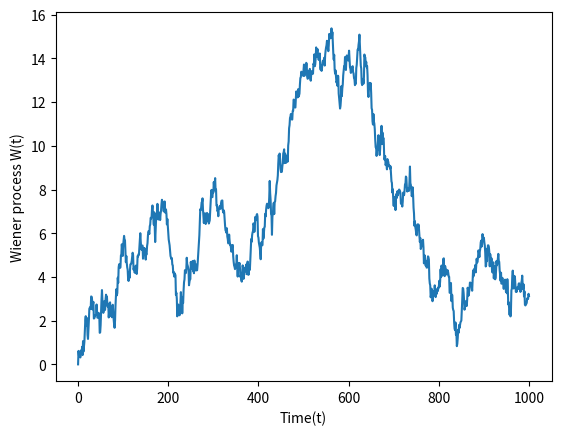

This figure's Python source:
import numpy.random as rand
import numpy as np
import matplotlib.pyplot as plt

def wiener_process(dt=0.1, x0=0, n=1000):
    W = np.zeros(n+1)

    t = np.linspace(x0, n, n+1)

    # draw n points from the normal distribution e.g. [-0.3, 0.4, 0.25, ...]
    # then cumulative sum gives [-0.3, 0.1, 0.35]
    W[1:n+1] = np.cumsum(rand.normal(0, np.sqrt(dt), n))

    return t, W

def plot_process(t, W):
    plt.plot(t, W)
    plt.xlabel('Time(t)')
    plt.ylabel('Wiener process W(t)')
    plt.show()

if __name__ == '__main__':
    time, data = wiener_process()
    plot_process(time, data)